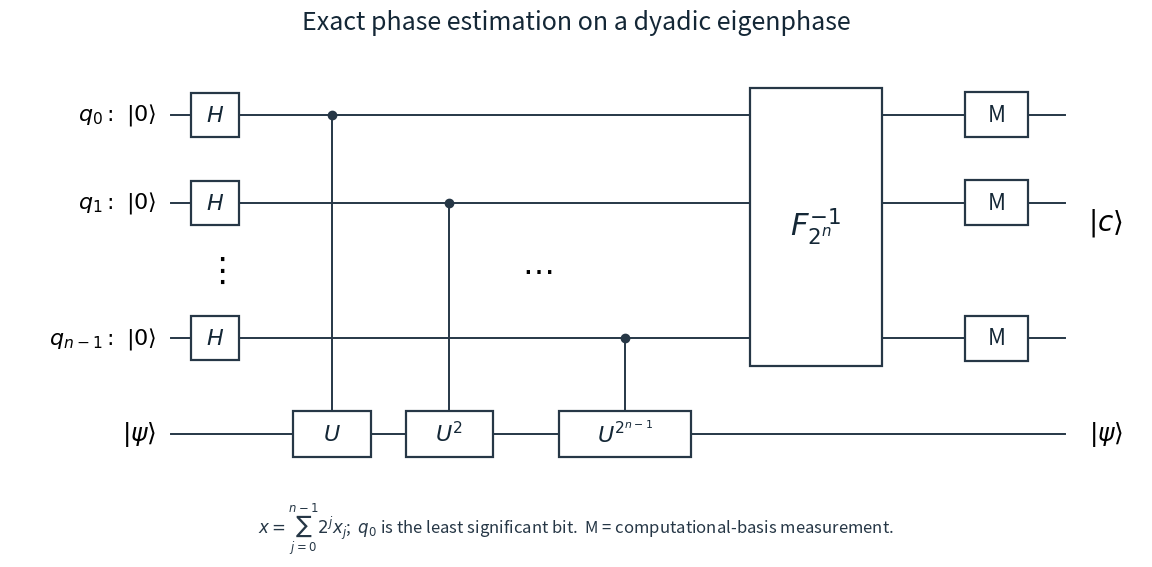

Here is the Python script that generated this plot: (Note: this script raises an exception after producing the figure.)
"""Original phase-estimation circuit. Run with Python 3.14 / matplotlib 3.10.7.
Writes an opaque white same-basename PNG to the current working directory.
Rename beside the published paper to paper-324-phase-estimation.py.
"""
from pathlib import Path
import matplotlib
matplotlib.use('Agg')
import matplotlib.pyplot as plt
from matplotlib.patches import Rectangle

def box(ax,x,y,w,h,label,size=16):
 ax.add_patch(Rectangle((x-w/2,y-h/2),w,h,facecolor='white',edgecolor='#263746',linewidth=1.6,zorder=3))
 ax.text(x,y,label,ha='center',va='center',fontsize=size,zorder=4,color='#142736')

def main():
 fig=plt.figure(figsize=(11.8,5.6),dpi=100,facecolor='white');ax=fig.add_axes((.02,.12,.96,.77));ax.set_xlim(0,11.6);ax.set_ylim(-.05,5.35);ax.axis('off')
 rows=[4.65,3.55,1.85];target=.65
 for y in rows:ax.plot([1.65,10.8],[y,y],color='#263746',lw=1.4,zorder=1)
 ax.plot([1.65,10.8],[target,target],color='#263746',lw=1.4,zorder=1)
 for y,label in zip(rows,[r'$q_0:\ |0\rangle$',r'$q_1:\ |0\rangle$',r'$q_{n-1}:\ |0\rangle$']):
  ax.text(1.5,y,label,ha='right',va='center',fontsize=16);box(ax,2.1,y,.5,.55,r'$H$')
 ax.text(1.5,target,r'$|\psi\rangle$',ha='right',va='center',fontsize=18)
 ax.text(2.1,2.7,r'$\vdots$',ha='center',va='center',fontsize=24)
 ax.text(5.4,2.7,r'$\cdots$',ha='center',va='center',fontsize=23)
 for x,y,label,w in [(3.3,rows[0],r'$U$',.8),(4.5,rows[1],r'$U^2$',.9),(6.3,rows[2],r'$U^{2^{n-1}}$',1.35)]:
  ax.plot([x,x],[target,y],color='#263746',lw=1.4,zorder=2);ax.plot(x,y,'o',color='#263746',markersize=6,zorder=4);box(ax,x,target,w,.58,label)
 box(ax,8.25,3.25,1.35,3.48,r'$F_{2^n}^{-1}$',22)
 for y in rows:box(ax,10.1,y,.65,.56,'M',16)
 ax.text(11.4,3.3,r'$|c\rangle$',ha='right',va='center',fontsize=20)
 ax.text(11.4,target,r'$|\psi\rangle$',ha='right',va='center',fontsize=18)
 fig.text(.5,.955,'Exact phase estimation on a dyadic eigenphase',ha='center',va='center',fontsize=18,color='#142736')
 fig.text(.5,.05,r'$x=\sum_{j=0}^{n-1}2^jx_j$;  $q_0$ is the least significant bit.  M = computational-basis measurement.',ha='center',va='center',fontsize=12,color='#263746')
 out=Path.cwd()/(Path(__file__).stem+'.png');fig.savefig(out,dpi=100,facecolor='white',transparent=False);plt.close(fig);print(out)
if __name__=='__main__':main()
